6-way image classification set "data" from GitHub (rishireddy1122/waste-classification); label vocabulary: cardboard, glass, litter, metal, paper, plastic.

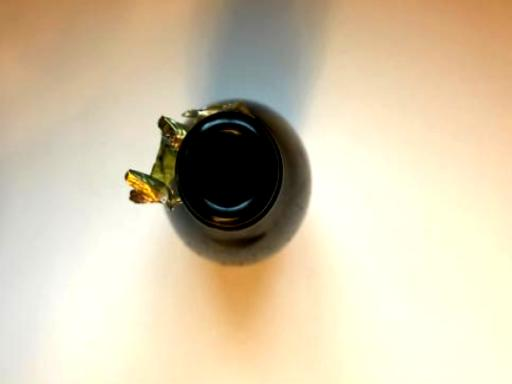
Label: glass

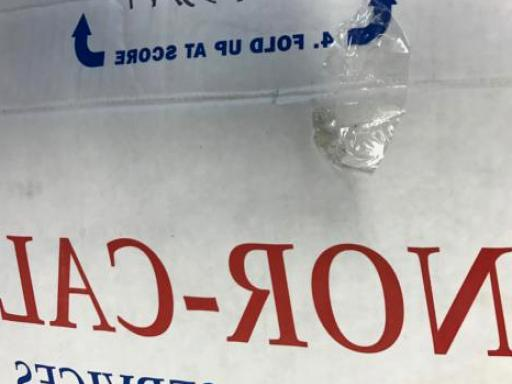
Label: cardboard

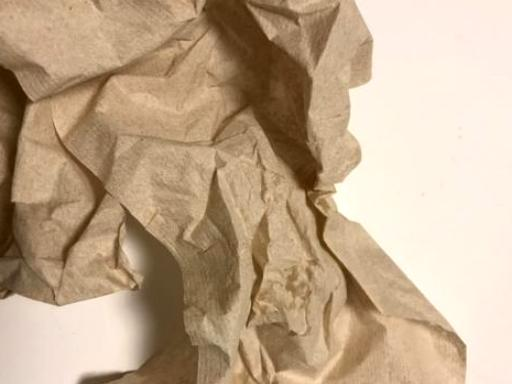
Label: litter

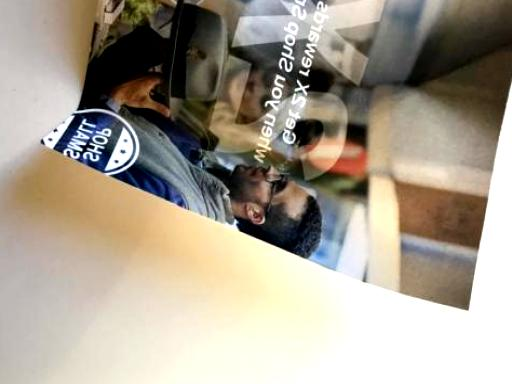
Label: paper

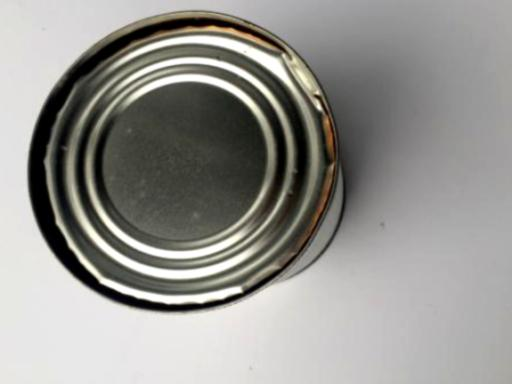
Label: metal

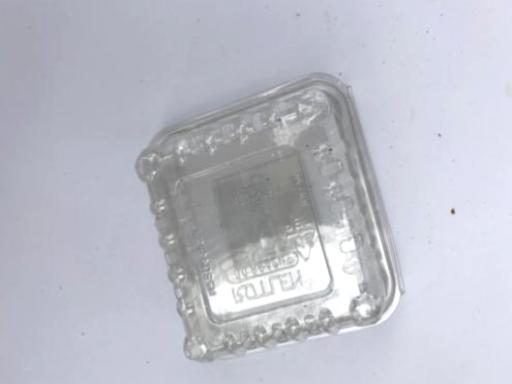
Label: plastic
